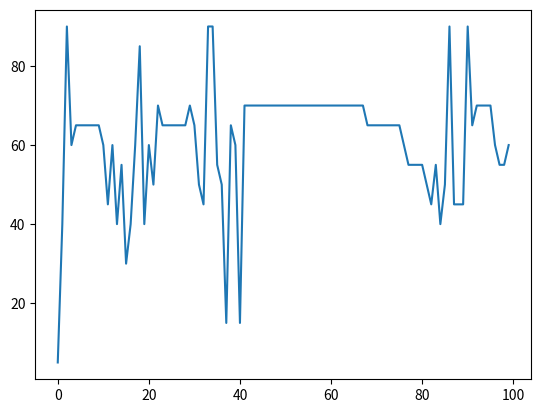

Write the Python code that produced this figure.
import numpy as np
import matplotlib.pyplot as plt

class NeuralNetwork():
    """
    Neural network description
    """

    def __init__(self, K, tau, h, y0, d, c):
        """Initialize varibles"""
        self.K = K  # number of layers
        self.tau = tau  # learning parameter
        self.h = h  # step length
        self.y0 = y0  # input data
        self.I = len(y0)  # number of data points
        self.d = d  # dimension of the hidden layers
        self.d0 = np.ndim(y0)  # dimension of input data
        self.W = np.random.randn(self.K, self.d, self.d)  # weights
        self.b = np.random.randn(self.K, self.d, 1)  # bias
        self.w = np.random.randn(self.d, 1)  # parameter for the last hidden layer
        self.mu = np.random.randn(1)  # parameter for the last hidden layer
        self.c = c  # vector of given data points
        self.Z = None  # intermediate values
        self.yps = None  # vector of function values
        self.P = None  # vector of back propagation

    def embed_1D(self):  # embed input data to dimension d
        y = np.zeros(shape=(self.d, self.I))
        y[0] = self.y0
        self.y0 = y

    def initialize_Z(self):  # making Z
        self.Z = np.zeros(shape=(self.K, self.d, self.I))
        self.Z[0] = self.y0
        for k in range(1, self.K):
            self.Z[k] = self.get_Z_kp1(k - 1)

    def initialize_yps(self):  # making Y
        self.yps = self.hypothesis_function(np.transpose(self.Z[-1]) @ self.w + np.ones((self.I, 1))*self.mu)

    def initialize_P(self):  # making P
        self.P = np.zeros(shape=(self.K, self.d, self.I))
        self.P[-1] = self.w @ np.transpose(np.multiply((self.yps - self.c), self.hypothesis_function_derivated(np.transpose(self.Z[-1]) @ self.w + self.mu*np.ones((self.I, 1)))))
        for k in range(K - 2, -1, -1):
            self.P[k] = self.get_P_km1(k)

    def activation_function(self, x):
        return np.tanh(x)

    def activation_function_derivated(self, x):
        return 1/(np.cosh(x)**2)

    def objective_function(self):
        return 1/2 * np.linalg.norm(self.yps - self.c)**2

    def hypothesis_function(self, x):
        return 1/2 * (1 + np.tanh(x/2))

    def hypothesis_function_derivated(self, x):
        return 1/(2 + 2*np.cosh(x))

    def transformation(self, y, k):
        return y + self.h*self.activation_function(self.W[k] @ y + self.b[k])

    def get_Z_kp1(self, k):  # get Z_(k+1)
        return self.transformation(self.Z[k], k)

    def scale_y0(self):
        a = np.min(self.y0)
        b = np.max(self.y0)
        self.y0 = (self.y0 - a) / (b - a)

    def scale_c(self):
        a = np.min(self.c)
        b = np.max(self.c)
        self.c = (self.c - a) / (b - a)

    def scale_input(self):
        self.scale_y0()
        self.scale_c()

    def printparameters(self):
        print("K:", self.K)
        print("tau:", self.tau)
        print("d0", self.d0)
        print("I:", self.I)
        print("y0:", self.y0)
        print("c:", self.c)
        print("Z:", self.Z)
        print("yps:", self.yps)

    def get_P_km1(self, k):  # get P_(k-1)
        return self.P[k + 1] + self.h*np.transpose(self.W[k]) @ (self.activation_function_derivated(self.W[k] @ self.Z[k] + self.b[k]) * self.P[k+1])

    def dJ_dWk(self, k): # get dJ/dW_k which is element of theta
        return self.h*(self.P[k+1] * self.activation_function_derivated(self.W[k] @ self.Z[k] + self.b[k]) @ np.transpose(self.Z[k]))

    def dJ_dbk(self, k):  # get dJ/db_k which is element of theta
        return self.h*(self.P[k+1] * self.activation_function_derivated(self.W[k] @ self.Z[k] + self.b[k])) @ np.ones((I, 1))

    def dJ_dw(self, yps):  # get dJ/dw which is element of theta
        Z_K = self.Z[-1]
        return Z_K @ ((yps-self.c) * self.hypothesis_function_derivated(np.transpose(Z_K) @ self.w + self.mu * np.ones((I, 1))))

    def dJ_dmu(self, yps):  # get dJ/dmu which is element of theta
        Z_K = self.Z[-1]
        return self.hypothesis_function_derivated(np.transpose(np.transpose(Z_K) @ self.w + self.mu * np.ones((I, 1))) @ (yps-self.c))

    def train(self, method):
        for k in range(K-1):
            self.initialize_Z()
            self.initialize_yps()
            self.initialize_P()
            self.W[k] = method(self.W[k], self.dJ_dWk(k), self.tau)
            self.b[k] = method(self.b[k], self.dJ_dbk(k), self.tau)
            self.w = method(self.w, self.dJ_dw(self.yps), self.tau)
            self.mu = method(self.mu, self.dJ_dmu(self.yps), self.tau)

    def test(self):
        self.initialize_Z()
        self.initialize_yps()

    def compare(self, tol):
        correct = 0
        for i in range(len(self.yps)):
            if self.yps[i] - self.c[i] < tol :
                correct = correct + 1
        percentage = (correct / len(self.yps))*100
        return  correct, percentage


def adam_descent_step(U, dU, j, m, v):  # One step of the adam gradient decent for one parameter
    beta_1 = 0.9
    beta_2 = 0.999
    alpha = 0.01
    eps = 10**(-8)
    g = dU
    m = beta_1 * m + (1 - beta_1) * g
    v = beta_2 * v + (1 - beta_2) * (g * g)
    m_hat = m/(1 - beta_1**j)
    v_hat = v/(1 - beta_2**j)
    U = U - alpha*m_hat/(np.sqrt(v_hat) + eps)
    return U, m, v


def simple_scheme(U, dU, tau):  # One step of simple scheme to optimize weights and bias, for one parameter
    return U - tau * dU


tol = 10**(-3)
iterations = 100
I = 20
y0 = np.random.uniform(-2, 2, I)
K = 15
h = 0.5
d = 2
tau = 0.5
F = lambda y: 1/2*y**2
c = F(y0)
c = c.reshape((I, 1))
network = NeuralNetwork(K, tau, h, y0, d, c)
network.scale_input()
network.embed_1D()
network.initialize_Z()
network.initialize_yps()
network.initialize_P()
correct1, percentage1 = network.compare(tol)
print(percentage1)

percentage_vec = np.zeros(iterations)
for i in range(iterations):
    network.train(simple_scheme)
    correct, percentage = network.compare(tol)
    percentage_vec[i] = percentage
plt.plot(np.linspace(0, iterations-1, iterations), percentage_vec)
plt.show()

network.test()
correct2, percentage2 = network.compare(tol)
print(percentage2)

# Har prøvd meg litt men trenger 10 lag og 100 iterasjoner for å få bitte-litt resultat så det er nok ikke super bra det jeg har skrevet.
# Kan hende man trenger så mange lag og iterasjoner på grunn av at jeg bruker den enkle metoden (simple scheme)?
# Planen min var egentlig at train(metode) skulle kunne ta inn metoden man ville og så skulle den funke for både Adam og simple scheme,
# men tror kun den funker på simple scheme til nå.
# Også er jeg usikker på strukturen, hva som er best å ha inni klassen og utfor, så valgene mine der er ikke veldig gjennomtenkt.
#

























